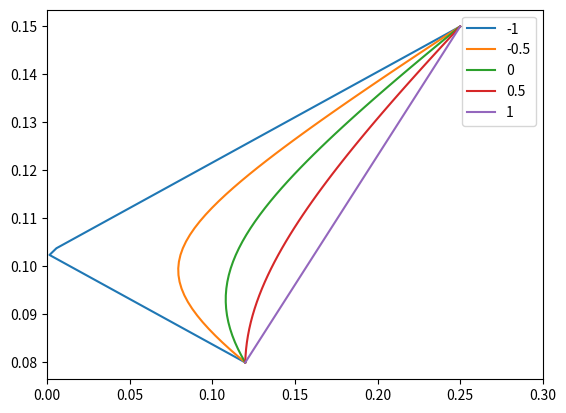

Python code for this plot:
import numpy as np
import math
import matplotlib.pyplot as plt

def cal_mean(frac):
    return (0.15-0.07*frac)

mean = list(map(cal_mean,[x/50 for x in range(51)]))

sd_mat = np.array([list(
        map(
            lambda x:math.sqrt((x**2)*0.0144+0.0625*((1-x)**2)+2*x*(1-x)*(-1.5+i*0.5)*0.03),
            [x/50 for x in range(51)]
           )
                        )  for i in range(1,6)
                  ])

plt.plot(sd_mat[0,:],mean,label="-1")
plt.plot(sd_mat[1,:],mean,label="-0.5")
plt.plot(sd_mat[2,:],mean,label="0")
plt.plot(sd_mat[3,:],mean,label="0.5")
plt.plot(sd_mat[4,:],mean,label="1")
plt.legend(loc="best")
plt.xlim(0,0.3)
# plt.show()

